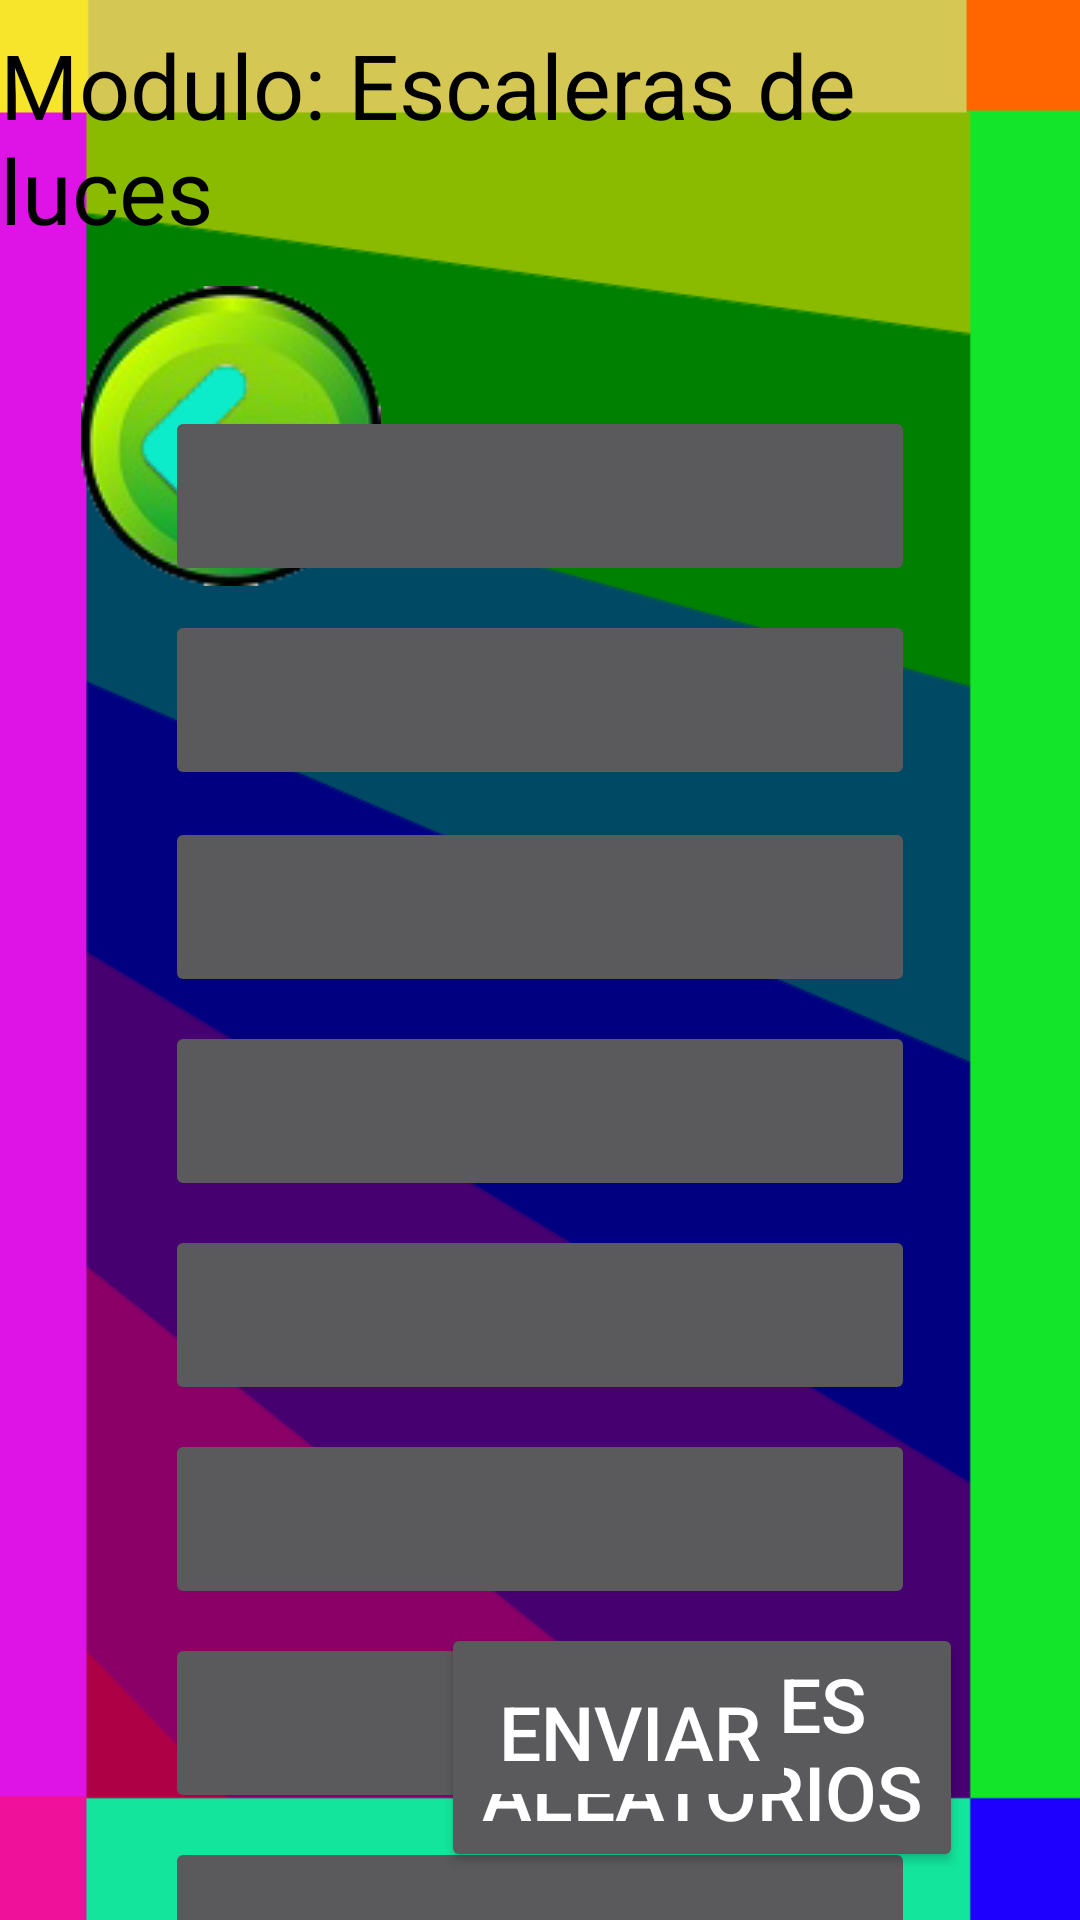

Layout XML and referenced resources for this Android screen:
<!-- AndroidManifest.xml: application theme AppTheme -->
<!-- res/layout/activity_module_stairway_lights.xml -->
<?xml version="1.0" encoding="utf-8"?>
<android.support.constraint.ConstraintLayout xmlns:android="http://schemas.android.com/apk/res/android"
    xmlns:app="http://schemas.android.com/apk/res-auto"
    xmlns:tools="http://schemas.android.com/tools"
    android:layout_width="match_parent"
    android:layout_height="match_parent"
    tools:context=".presentation.ModuleStairwayLights"
    android:background="@drawable/escalera_luces"
    tools:layout_editor_absoluteY="25dp"
    tools:layout_editor_absoluteX="0dp">


    <ImageButton
        android:id="@+id/btnStairwayBack"
        android:layout_width="100dp"
        android:layout_height="100dp"
        android:layout_marginBottom="8dp"
        android:layout_marginEnd="27dp"
        android:layout_marginStart="27dp"
        android:layout_marginTop="12dp"
        android:background="@android:color/transparent"
        app:layout_constraintBottom_toTopOf="@+id/btnStairwayColor7"
        app:layout_constraintLeft_toLeftOf="parent"
        app:layout_constraintRight_toLeftOf="@+id/btnStairwaySend"
        app:layout_constraintTop_toBottomOf="@+id/lbEscaleraLuces"
        app:srcCompat="@drawable/ico_back"
        tools:layout_constraintBottom_creator="1"
        tools:layout_constraintLeft_creator="1"
        tools:layout_constraintRight_creator="1"
        tools:layout_constraintTop_creator="1" />

    <TextView
        android:id="@+id/lbEscaleraLuces"
        android:layout_width="wrap_content"
        android:layout_height="wrap_content"
        android:text="@string/tituloEscalera"
        android:textColor="@color/negro"
        android:textSize="30dp"
        tools:layout_constraintTop_creator="1"
        tools:layout_constraintRight_creator="1"
        app:layout_constraintRight_toRightOf="parent"
        android:layout_marginTop="8dp"
        tools:layout_constraintLeft_creator="1"
        app:layout_constraintLeft_toLeftOf="parent"
        app:layout_constraintTop_toTopOf="parent" />

    <ImageButton

        android:id="@+id/btnStairwayColor8"
        android:layout_width="250dp"
        android:layout_height="60dp"
        android:layout_marginTop="52dp"
        app:layout_constraintLeft_toLeftOf="parent"
        app:layout_constraintRight_toRightOf="parent"
        app:layout_constraintTop_toBottomOf="@+id/lbEscaleraLuces"
        tools:layout_constraintLeft_creator="1"
        tools:layout_constraintRight_creator="1"
        tools:layout_constraintTop_creator="1" />

    <ImageButton
        android:id="@+id/btnStairwayColor7"
        android:layout_width="250dp"
        android:layout_height="60dp"
        tools:layout_constraintTop_creator="1"
        tools:layout_constraintRight_creator="1"
        app:layout_constraintRight_toRightOf="@+id/btnStairwayColor8"
        android:layout_marginTop="8dp"
        app:layout_constraintTop_toBottomOf="@+id/btnStairwayColor8"
        tools:layout_constraintLeft_creator="1"
        app:layout_constraintLeft_toLeftOf="@+id/btnStairwayColor8" />

    <ImageButton
        android:id="@+id/btnStairwayColor6"
        android:layout_width="250dp"
        android:layout_height="60dp"
        tools:layout_constraintTop_creator="1"
        tools:layout_constraintRight_creator="1"
        app:layout_constraintRight_toRightOf="@+id/btnStairwayColor7"
        android:layout_marginTop="9dp"
        app:layout_constraintTop_toBottomOf="@+id/btnStairwayColor7"
        tools:layout_constraintLeft_creator="1"
        app:layout_constraintLeft_toLeftOf="@+id/btnStairwayColor7" />

    <ImageButton
        android:id="@+id/btnStairwayColor5"
        android:layout_width="250dp"
        android:layout_height="60dp"
        tools:layout_constraintTop_creator="1"
        tools:layout_constraintRight_creator="1"
        app:layout_constraintRight_toRightOf="@+id/btnStairwayColor6"
        android:layout_marginTop="8dp"
        app:layout_constraintTop_toBottomOf="@+id/btnStairwayColor6"
        tools:layout_constraintLeft_creator="1"
        app:layout_constraintLeft_toLeftOf="@+id/btnStairwayColor6" />

    <ImageButton
        android:id="@+id/btnStairwayColor4"
        android:layout_width="250dp"
        android:layout_height="60dp"
        tools:layout_constraintTop_creator="1"
        tools:layout_constraintRight_creator="1"
        app:layout_constraintRight_toRightOf="@+id/btnStairwayColor5"
        android:layout_marginTop="8dp"
        app:layout_constraintTop_toBottomOf="@+id/btnStairwayColor5"
        tools:layout_constraintLeft_creator="1"
        app:layout_constraintLeft_toLeftOf="@+id/btnStairwayColor5" />

    <ImageButton
        android:id="@+id/btnStairwayColor3"
        android:layout_width="250dp"
        android:layout_height="60dp"
        tools:layout_constraintTop_creator="1"
        tools:layout_constraintRight_creator="1"
        app:layout_constraintRight_toRightOf="@+id/btnStairwayColor4"
        android:layout_marginTop="8dp"
        app:layout_constraintTop_toBottomOf="@+id/btnStairwayColor4"
        tools:layout_constraintLeft_creator="1"
        app:layout_constraintLeft_toLeftOf="@+id/btnStairwayColor4" />

    <ImageButton
        android:id="@+id/btnStairwayColor2"
        android:layout_width="250dp"
        android:layout_height="60dp"
        tools:layout_constraintTop_creator="1"
        tools:layout_constraintRight_creator="1"
        app:layout_constraintRight_toRightOf="@+id/btnStairwayColor3"
        android:layout_marginTop="8dp"
        app:layout_constraintTop_toBottomOf="@+id/btnStairwayColor3"
        tools:layout_constraintLeft_creator="1"
        app:layout_constraintLeft_toLeftOf="@+id/btnStairwayColor3" />

    <ImageButton
        android:id="@+id/btnStairwayColor1"
        android:layout_width="250dp"
        android:layout_height="60dp"
        tools:layout_constraintTop_creator="1"
        tools:layout_constraintRight_creator="1"
        app:layout_constraintRight_toRightOf="@+id/btnStairwayColor2"
        android:layout_marginTop="8dp"
        app:layout_constraintTop_toBottomOf="@+id/btnStairwayColor2"
        tools:layout_constraintLeft_creator="1"
        app:layout_constraintLeft_toLeftOf="@+id/btnStairwayColor2" />

    <Button
        android:id="@+id/btnStairwayRamdonColor"
        android:layout_width="174dp"
        android:layout_height="wrap_content"
        android:layout_marginEnd="99dp"
        android:text="Colores Aleatorios"
        android:textSize="25dp"
        tools:layout_constraintRight_creator="1"
        tools:layout_constraintBottom_creator="1"
        android:layout_marginStart="107dp"
        app:layout_constraintBottom_toBottomOf="parent"
        app:layout_constraintRight_toRightOf="parent"
        tools:layout_constraintLeft_creator="1"
        android:layout_marginBottom="16dp"
        app:layout_constraintLeft_toLeftOf="@+id/rgStairwayMode" />

    <Button
                android:id="@+id/btnStairwaySend"
                android:layout_width="wrap_content"
                android:layout_height="wrap_content"
                android:text="Enviar"
        android:textSize="25dp"
                android:layout_marginStart="154dp"
        tools:layout_constraintBottom_creator="1"
        app:layout_constraintBottom_toBottomOf="parent"
        tools:layout_constraintLeft_creator="1"
        android:layout_marginBottom="36dp"
        app:layout_constraintLeft_toLeftOf="parent" />

    <TextView
        android:id="@+id/textView12"
        android:layout_width="wrap_content"
        android:layout_height="wrap_content"
        android:text="Modo"
        android:textSize="16dp"
        tools:layout_constraintTop_creator="1"
        tools:layout_constraintRight_creator="1"
        android:layout_marginEnd="57dp"
        app:layout_constraintRight_toRightOf="@+id/rgStairwayMode"
        android:layout_marginTop="16dp"
        app:layout_constraintTop_toBottomOf="@+id/btnStairwayColor1" />

    <RadioGroup
        android:id="@+id/rgStairwayMode"
        android:layout_width="wrap_content"
        android:layout_height="wrap_content"
        tools:layout_constraintTop_creator="1"
        android:layout_marginStart="45dp"
        android:layout_marginTop="17dp"
        tools:layout_constraintLeft_creator="1"
        app:layout_constraintLeft_toLeftOf="@+id/btnStairwayColor1"
        app:layout_constraintTop_toTopOf="@+id/textView12">

        <RadioButton
            android:id="@+id/rgStairway1"
            android:layout_width="wrap_content"
            android:layout_height="wrap_content"
            android:layout_weight="1"
            android:checked="true"
            android:text="Personalizado"
            android:textColor="@color/negro"
            android:textSize="20dp" />

        <RadioButton
            android:id="@+id/rgStairway2"
            android:layout_width="wrap_content"
            android:layout_height="wrap_content"
            android:layout_weight="1"
            android:text="Demostracion"
            android:textColor="@color/negro"
            android:textSize="20dp" />

        <RadioButton
            android:id="@+id/rgStairway3"
            android:layout_width="wrap_content"
            android:layout_height="wrap_content"
            android:layout_weight="1"
            android:text="Finalizar"
            android:textColor="@color/negro"
            android:textSize="20dp" />
    </RadioGroup>


</android.support.constraint.ConstraintLayout>
<!-- resources referenced by this layout -->
<resources>
  <color name="negro">#000000</color>
  <!-- drawable escalera_luces: png bitmap (drawable, 24012 bytes) -->
  <!-- drawable ico_back: png bitmap (drawable, 15189 bytes) -->
  <string name="tituloEscalera">Modulo: Escaleras de luces</string>
  <style name="AppTheme" parent="Theme.AppCompat.NoActionBar">
          
          <item name="colorPrimary">@color/colorPrimary</item>
          <item name="colorPrimaryDark">@color/colorPrimaryDark</item>
          <item name="colorAccent">@color/colorAccent</item>
      </style>
  <color name="colorPrimary">#3F51B5</color>
  <color name="colorPrimaryDark">#303F9F</color>
  <color name="colorAccent">#FF4081</color>
</resources>
